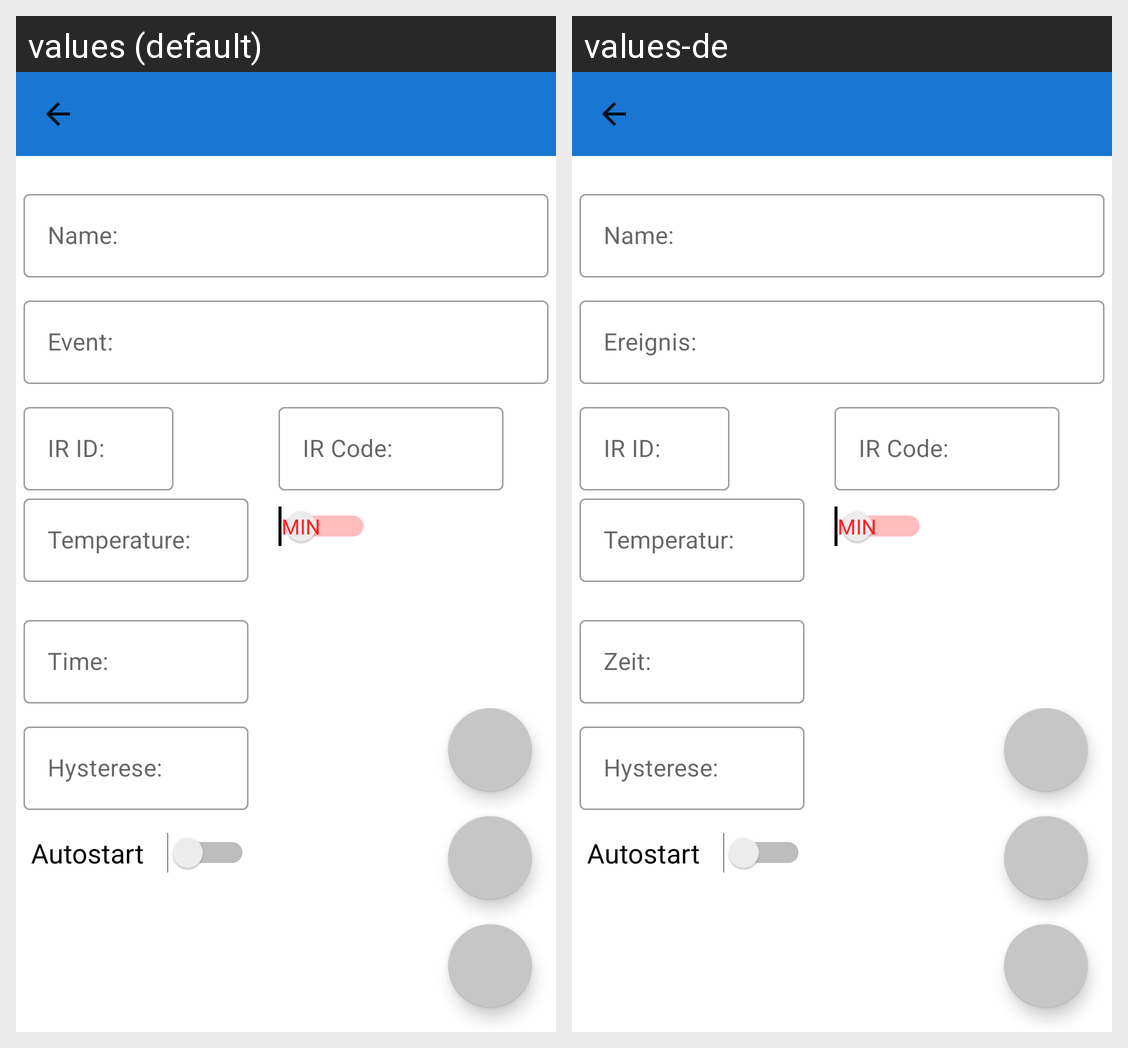

The Android screen above is rendered under two locales of the same app. Produce the string resources it draws, with the default and per-locale values.
Android screen res/layout/activity_confeditpwr.xml rendered under 2 locales, left to right: values (default), values-de. Device: Nexus 5 (rendered at 1080×1920; each locale shown at half size, 540×960, under a caption strip naming it); theme AppTheme.
Strings drawn on this screen, with the default value and each locale's value (text and hints the layout hard-codes, and strings that could not be matched under every locale, appear in the picture but are not listed):

confNameTitle
  values: Name:
  values-de: Name:

confTopicTitle
  values: Event:
  values-de: Ereignis:

confIRidTitle
  values: IR ID:
  values-de: IR ID:

confIRcodeTitle
  values: IR Code:
  values-de: IR Code:

confTempTitle
  values: Temperature:
  values-de: Temperatur:

confTimeTitle
  values: Time:
  values-de: Zeit:

confHystTitle
  values: Hysterese:
  values-de: Hysterese:

confAutostartTitle
  values: Autostart
  values-de: Autostart
